Run: headless pygame with SDL's dummy video driver; simulated clock (each Clock.tick advances the game by its frame time, no real sleeping); random seed 0; keys injected as events and as key.get_pressed() state; mouse plan: one left click at the window centre at the start of phase 2, then a move to the lower-right quarter at the start of phase 3.
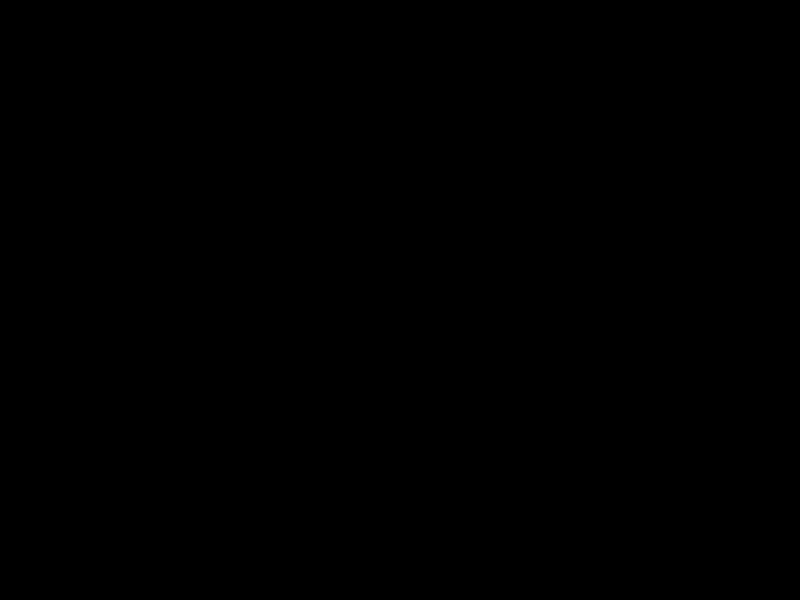
Frame 1 of 4 · flips 1–60 · no input
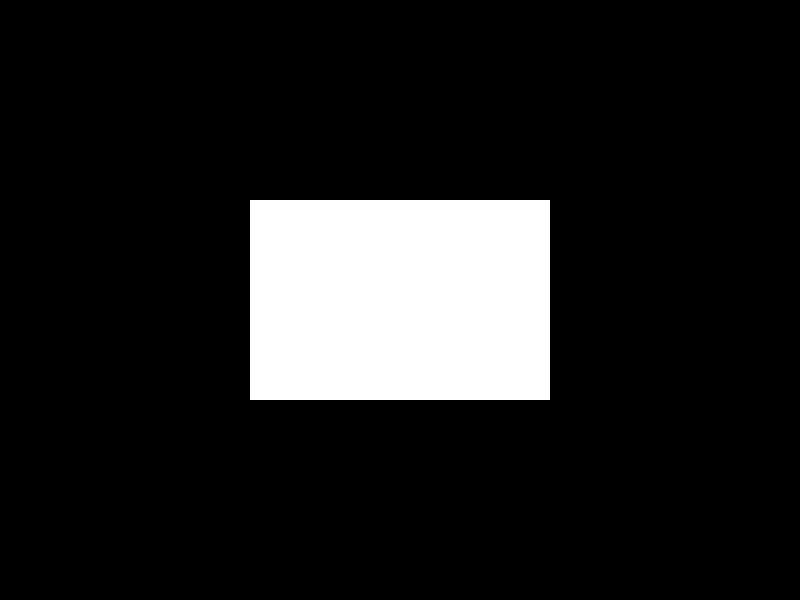
Frame 2 of 4 · flips 61–180 · clicked the window centre · tapped SPACE, RETURN · held RIGHT (→), D
Frame 3 of 4 · flips 181–300 · moved the mouse to the lower-right quarter · held DOWN (↓), S · screen unchanged from frame 2, image omitted
Frame 4 of 4 · flips 301–420 · held LEFT (←), A, UP (↑), W · screen unchanged from frame 3, image omitted

The pygame program that drew these frames:

import pygame

pygame.init()
main_surface = pygame.display.set_mode((800, 600))
clock = pygame.time.Clock()

# Créez une surface de fenêtre contextuelle
popup_surface = pygame.Surface((300, 200))
popup_surface.fill((255, 255, 255))

# Créez un rectangle pour la position de la fenêtre contextuelle
popup_rect = popup_surface.get_rect(center=main_surface.get_rect().center)

running = True
while running:
    for event in pygame.event.get():
        if event.type == pygame.QUIT:
            running = False
        elif event.type == pygame.MOUSEBUTTONDOWN and event.button == 1:
            # Si le bouton gauche de la souris est cliqué, afficher la fenêtre contextuelle
            main_surface.blit(popup_surface, popup_rect)
    
    # Mettre à jour l'affichage
    pygame.display.flip()
    clock.tick(60)

pygame.quit()
